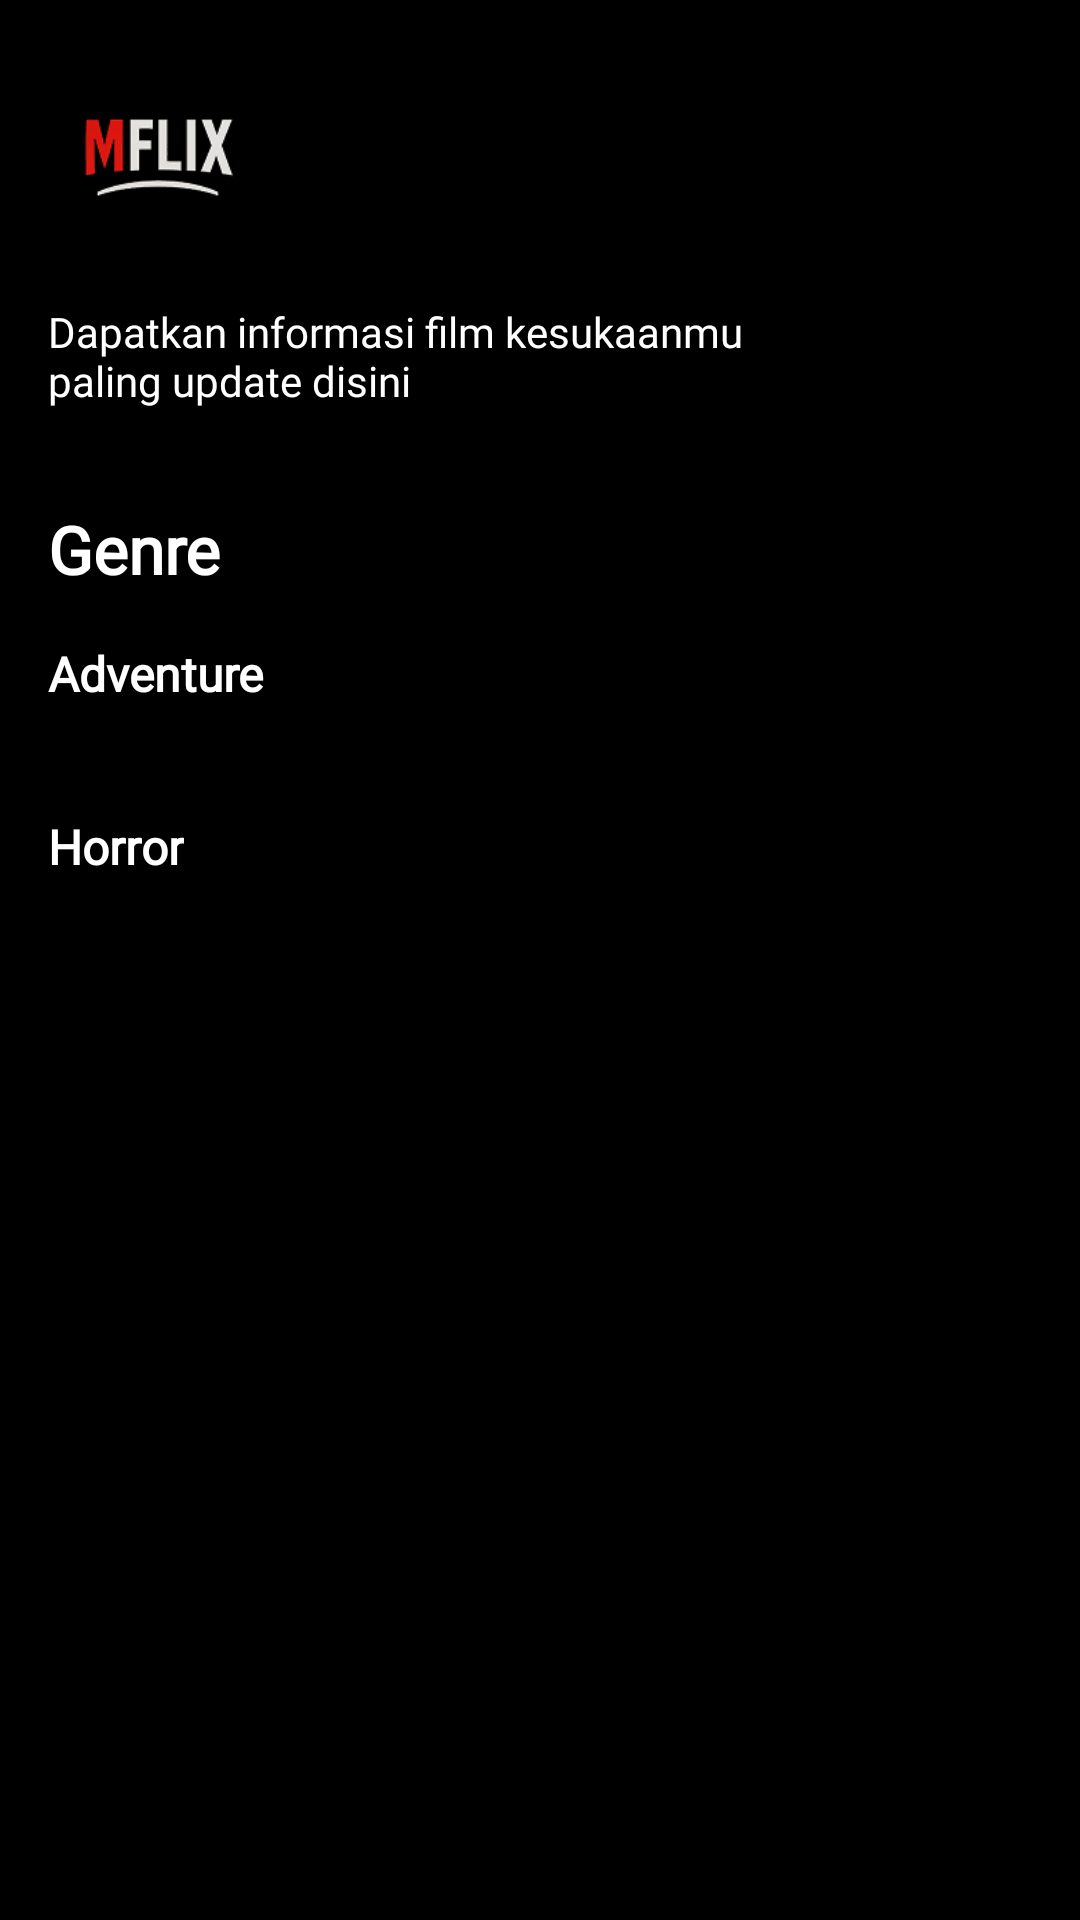

Layout XML and referenced resources for this Android screen:
<!-- AndroidManifest.xml: application theme MovieFlix -->
<!-- res/layout/fragment_home.xml -->
<?xml version="1.0" encoding="utf-8"?>
<androidx.coordinatorlayout.widget.CoordinatorLayout
    xmlns:android="http://schemas.android.com/apk/res/android"
    xmlns:app="http://schemas.android.com/apk/res-auto"
    android:layout_width="match_parent"
    android:layout_height="match_parent"
    android:background="#000000">

    <com.google.android.material.appbar.AppBarLayout
        android:id="@+id/appBar"
        android:layout_width="match_parent"
        android:layout_height="wrap_content"
        android:theme="@style/ThemeOverlay.MaterialComponents.Dark.ActionBar"
        android:elevation="0dp">

        <LinearLayout
            android:layout_width="match_parent"
            android:layout_height="wrap_content"
            android:orientation="vertical"
            android:padding="16dp"
            android:background="#000000">

            <ImageView
                android:id="@+id/logo_image"
                android:layout_width="74dp"
                android:layout_height="73dp"
                android:src="@drawable/movieflixlogo"
                android:contentDescription="Logo MovieFlix" />

            <TextView
                android:id="@+id/tv_description"
                android:layout_width="267dp"
                android:layout_height="wrap_content"
                android:ellipsize="end"
                android:maxLines="2"
                android:paddingTop="12dp"
                android:text="Dapatkan informasi film kesukaanmu paling update disini"
                android:textColor="#ffffff"
                android:textSize="14sp"
                android:fontFamily="@font/poppins_medium"/>

        </LinearLayout>

    </com.google.android.material.appbar.AppBarLayout>

    <androidx.core.widget.NestedScrollView
        android:layout_width="match_parent"
        android:layout_height="match_parent"
        app:layout_behavior="@string/appbar_scrolling_view_behavior">

        <LinearLayout
            android:layout_width="match_parent"
            android:layout_height="wrap_content"
            android:orientation="vertical"
            android:padding="16dp">

            <TextView
                android:id="@+id/tv_genre_title"
                android:layout_width="wrap_content"
                android:layout_height="wrap_content"
                android:text="Genre"
                android:textColor="#ffffff"
                android:textStyle="bold"
                android:textSize="22sp"
                android:paddingBottom="16dp"
                android:fontFamily="@font/poppins_medium"/>

            <TextView
                android:id="@+id/tv_genre_adventure"
                android:layout_width="wrap_content"
                android:layout_height="wrap_content"
                android:text="Adventure"
                android:textColor="#ffffff"
                android:textStyle="bold"
                android:textSize="16sp"
                android:paddingBottom="12dp"
                android:fontFamily="@font/poppins_medium"/>

            <androidx.recyclerview.widget.RecyclerView
                android:id="@+id/recycler_view_adventure"
                android:layout_width="match_parent"
                android:layout_height="wrap_content"
                android:orientation="horizontal"
                android:paddingBottom="24dp" />

            <TextView
                android:id="@+id/tv_genre_horror"
                android:layout_width="wrap_content"
                android:layout_height="wrap_content"
                android:text="Horror"
                android:textColor="#ffffff"
                android:textStyle="bold"
                android:textSize="16sp"
                android:paddingBottom="12dp"
                android:fontFamily="@font/poppins_medium"/>

            <androidx.recyclerview.widget.RecyclerView
                android:id="@+id/recycler_view_horror"
                android:layout_width="match_parent"
                android:layout_height="wrap_content"
                android:orientation="horizontal"
                android:paddingBottom="80dp" />

        </LinearLayout>

    </androidx.core.widget.NestedScrollView>

</androidx.coordinatorlayout.widget.CoordinatorLayout>
<!-- resources referenced by this layout -->
<resources>
  <!-- drawable movieflixlogo: png bitmap (drawable, 8333 bytes) -->
  <style name="MovieFlix" parent="Theme.MaterialComponents.DayNight.NoActionBar">
          <item name="colorPrimary">@color/black</item>
          <item name="colorPrimaryDark">@color/black</item>
          <item name="colorAccent">@color/black</item>
          <item name="android:navigationBarColor">@color/black</item>
          <item name="android:windowLightStatusBar">false</item>
          <item name="android:windowLightNavigationBar">false</item>
      </style>
  <color name="black">#FF000000</color>
</resources>
